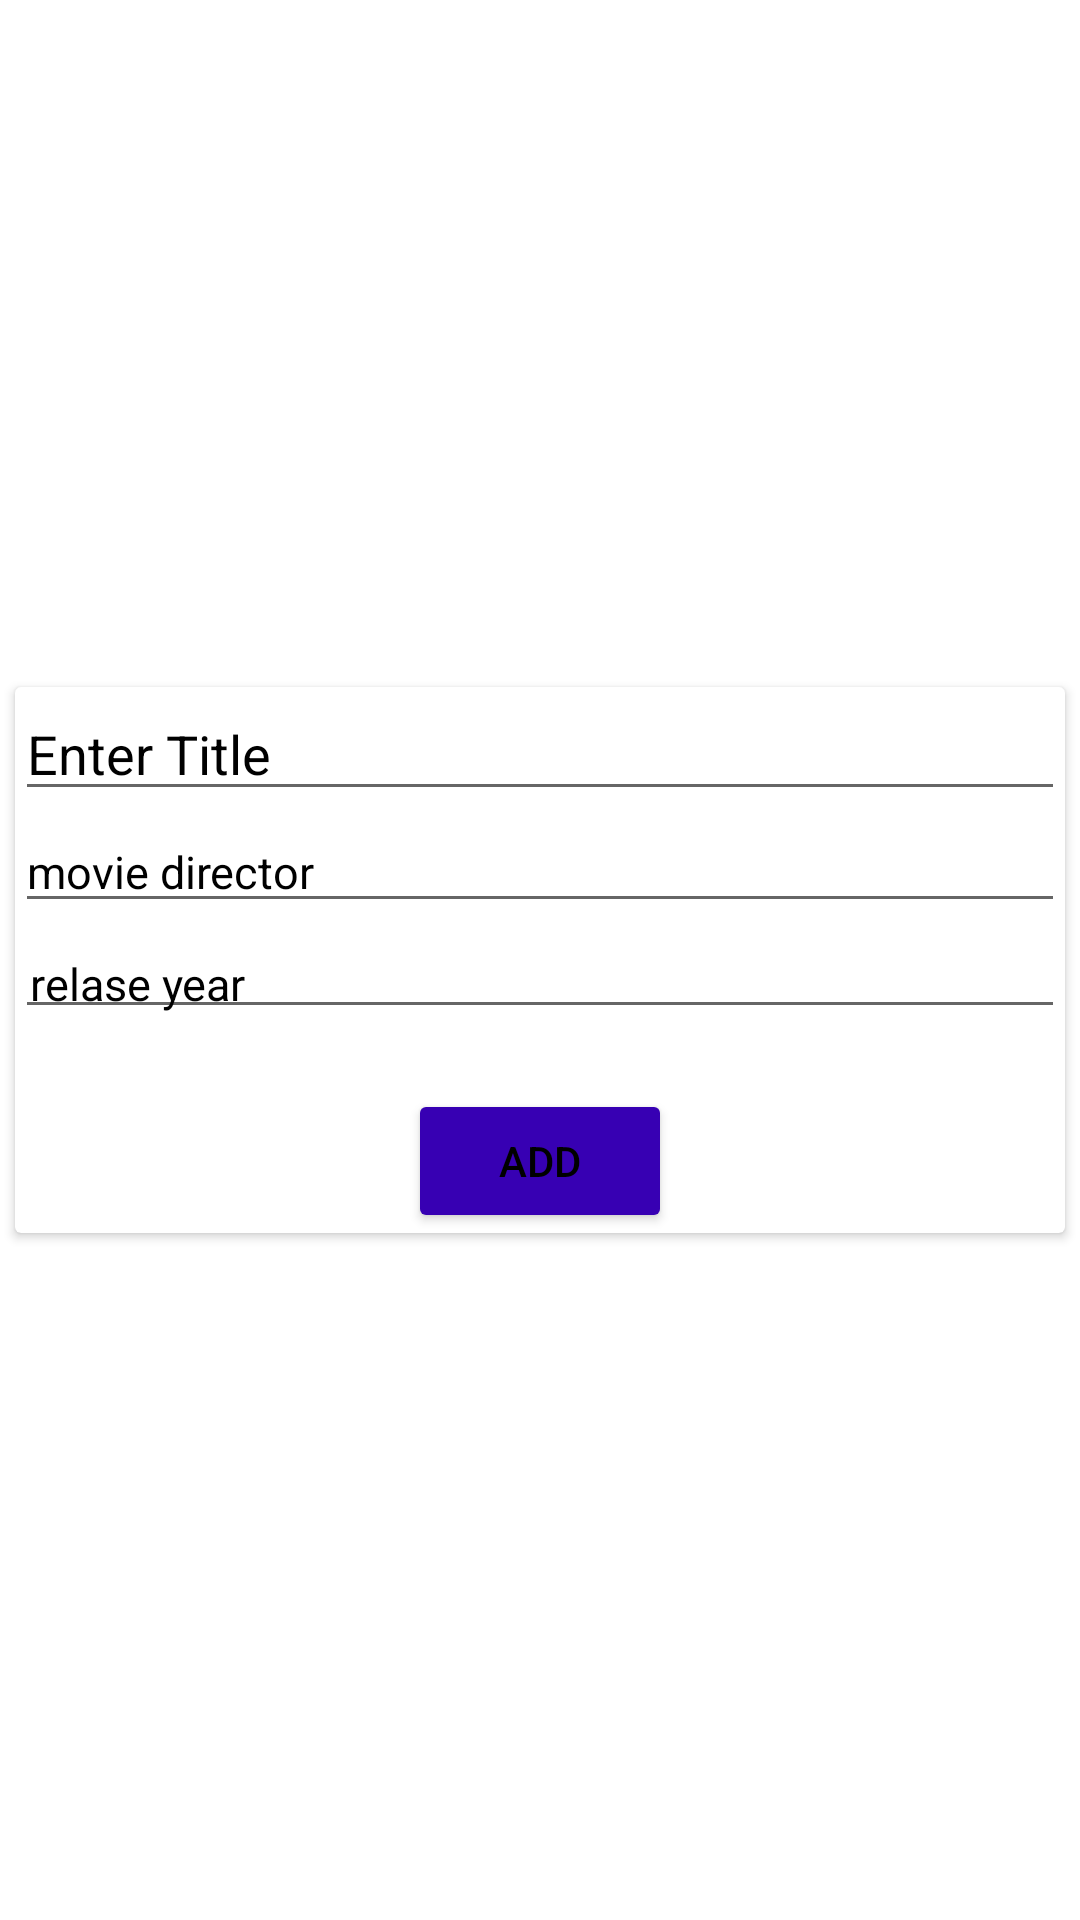

Layout XML and referenced resources for this Android screen:
<!-- AndroidManifest.xml: application theme Theme.Kotlin_hm_N5 -->
<!-- res/layout/add_item.xml -->
<?xml version="1.0" encoding="utf-8"?>
<RelativeLayout xmlns:android="http://schemas.android.com/apk/res/android"
    android:layout_width="match_parent"
    android:layout_height="match_parent"
    xmlns:app="http://schemas.android.com/apk/res-auto">

    <androidx.cardview.widget.CardView
        android:layout_width="350dp"
        android:layout_height="wrap_content"
        android:layout_centerInParent="true">

        <LinearLayout
            android:layout_width="match_parent"
            android:layout_height="match_parent"
            android:orientation="vertical"
            android:gravity="center"
            >

            <EditText
                android:id="@+id/add_movie"
                android:layout_width="match_parent"
                android:textColor="@color/black"
                android:layout_height="wrap_content"
                android:hint="Enter Title"
                android:gravity="top"
                android:textColorHint="@color/black"
                android:lines="1"
                />
            <EditText
                android:layout_width="match_parent"
                android:layout_height="wrap_content"
                android:id="@+id/add_director"
                android:hint="movie director"
                android:textColorHint="@color/black"
                android:textSize="15sp"
                android:textColor="@color/black"
                />
            <EditText
                android:id="@+id/add_year"
                android:layout_width="match_parent"
                android:layout_height="wrap_content"
                android:layout_marginTop="5dp"
                android:padding="5dp"
                android:hint="relase year"
                android:textColorHint="@color/black"
                android:textSize="15sp"
                android:textColor="@color/black"
                />
            <Button
                android:id="@+id/add_movie_button"
                android:layout_width="wrap_content"
                android:layout_height="wrap_content"
                android:text="Add"
                android:layout_marginTop="20dp"
                android:textColor="@color/black"
                android:backgroundTint="@color/purple_700"/>
        </LinearLayout>
    </androidx.cardview.widget.CardView>

</RelativeLayout>
<!-- resources referenced by this layout -->
<resources>
  <style name="Theme.Kotlin_hm_N5" parent="Theme.MaterialComponents.DayNight.DarkActionBar">
          
          <item name="colorPrimary">@color/purple_500</item>
          <item name="colorPrimaryVariant">@color/purple_700</item>
          <item name="colorOnPrimary">@color/white</item>
          
          <item name="colorSecondary">@color/teal_200</item>
          <item name="colorSecondaryVariant">@color/teal_700</item>
          <item name="colorOnSecondary">@color/black</item>
          
          <item name="android:statusBarColor">?attr/colorPrimaryVariant</item>
          
      </style>
  <!-- not gathered from this repository: default colours our renderer supplied (Android Studio template values) -->
  <color name="purple_500">#FF6200EE</color>
  <color name="purple_700">#FF3700B3</color>
  <color name="teal_200">#FF03DAC5</color>
  <color name="teal_700">#FF018786</color>
  <color name="black">#FF000000</color>
  <color name="white">#FFFFFFFF</color>
</resources>
